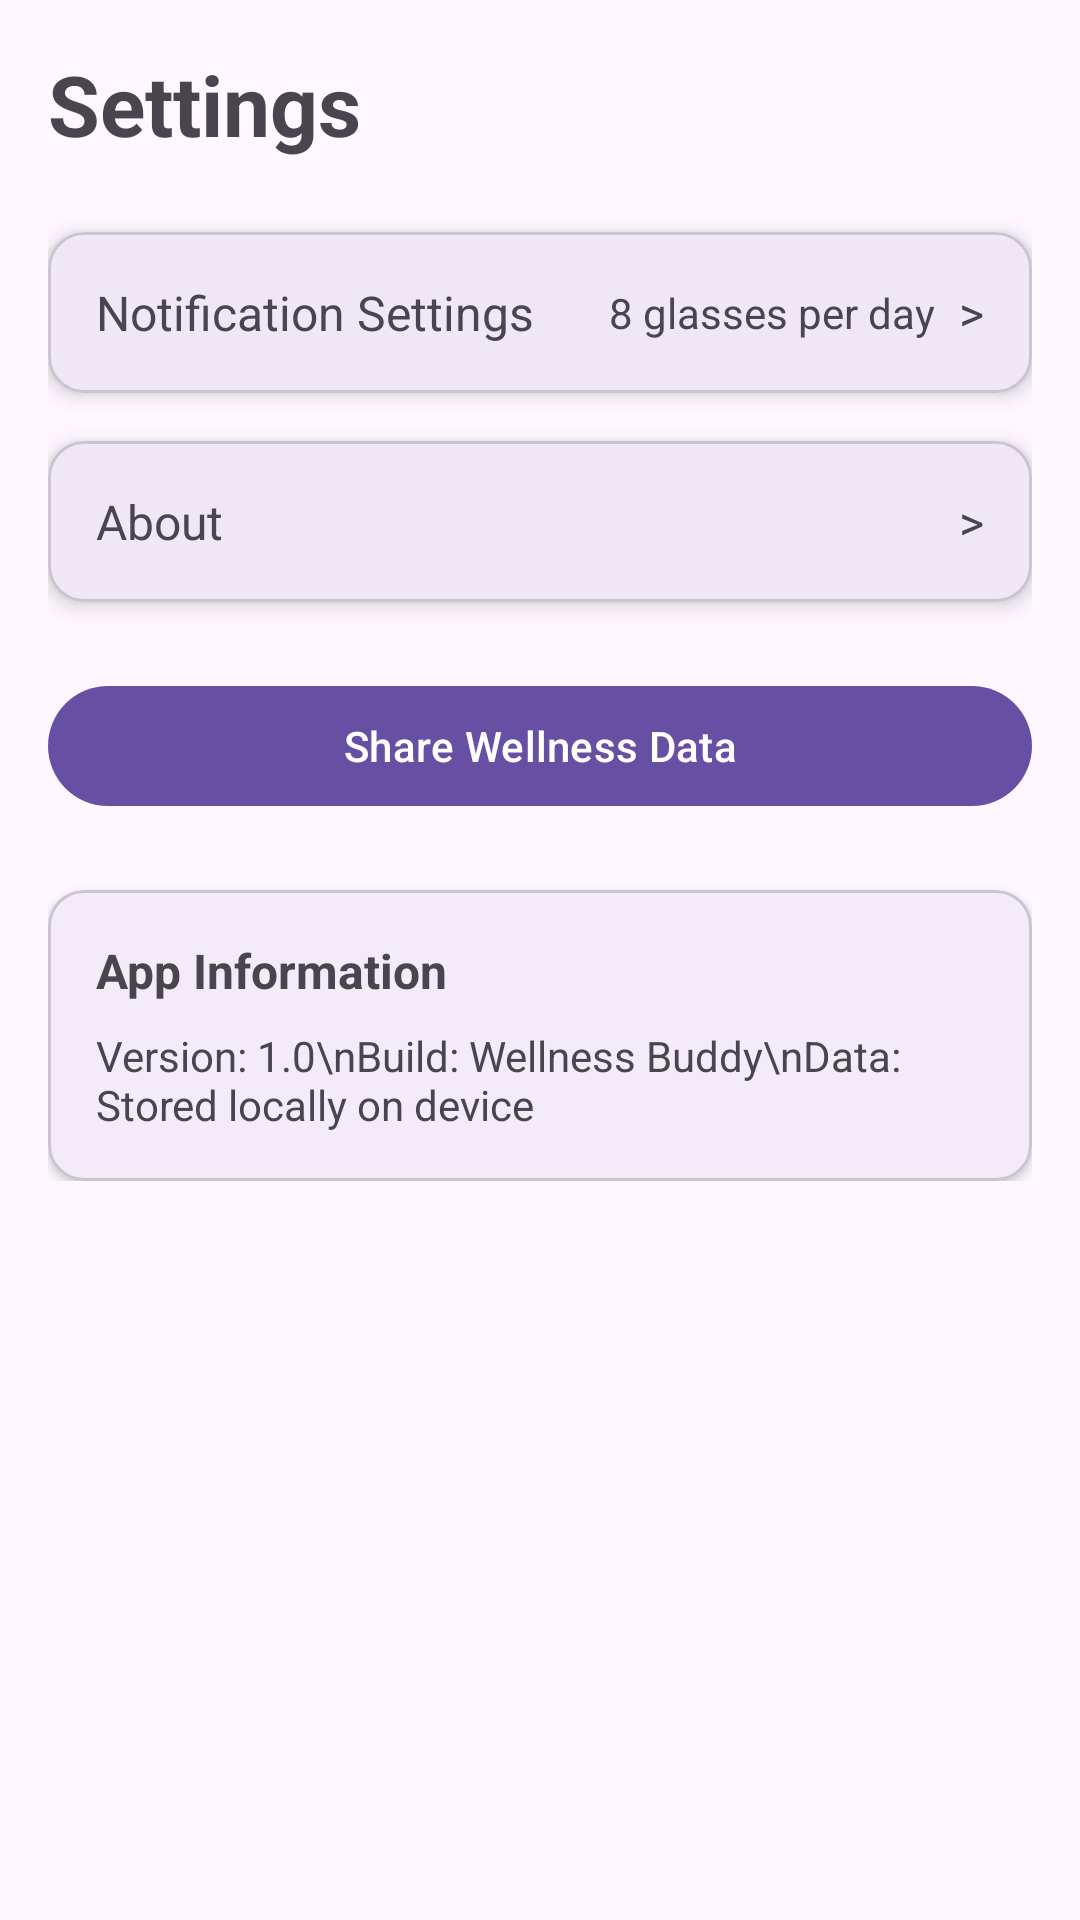

Here is an Android app screen rendered from its layout file. Give the layout XML and the strings, colors and styles it references.
<!-- AndroidManifest.xml: application theme Theme.WellnessBuddy -->
<!-- res/layout/fragment_settings.xml -->
<?xml version="1.0" encoding="utf-8"?>
<ScrollView xmlns:android="http://schemas.android.com/apk/res/android"
    xmlns:app="http://schemas.android.com/apk/res-auto"
    xmlns:tools="http://schemas.android.com/tools"
    android:layout_width="match_parent"
    android:layout_height="match_parent"
    android:padding="16dp"
    tools:context=".fragments.SettingsFragment">

    <LinearLayout
        android:layout_width="match_parent"
        android:layout_height="wrap_content"
        android:orientation="vertical">

        
        <com.google.android.material.textview.MaterialTextView
            android:layout_width="match_parent"
            android:layout_height="wrap_content"
            android:text="@string/settings_title"
            android:textSize="28sp"
            android:textStyle="bold"
            android:layout_marginBottom="24dp"
            android:textAppearance="?android:attr/textAppearanceMedium" />

        
        <com.google.android.material.card.MaterialCardView
            android:id="@+id/notification_settings_card"
            android:layout_width="match_parent"
            android:layout_height="wrap_content"
            android:layout_marginBottom="16dp"
            app:cardCornerRadius="12dp"
            app:cardElevation="4dp"
            android:clickable="true"
            android:focusable="true">

            <LinearLayout
                android:layout_width="match_parent"
                android:layout_height="wrap_content"
                android:orientation="horizontal"
                android:padding="16dp"
                android:gravity="center_vertical">

                <com.google.android.material.textview.MaterialTextView
                    android:layout_width="0dp"
                    android:layout_height="wrap_content"
                    android:layout_weight="1"
                    android:text="@string/notification_settings"
                    android:textSize="16sp"
                    android:textAppearance="?android:attr/textAppearanceMedium" />

                <com.google.android.material.textview.MaterialTextView
                    android:id="@+id/hydration_goal_text"
                    android:layout_width="wrap_content"
                    android:layout_height="wrap_content"
                    android:text="8 glasses per day"
                    android:textSize="14sp"
                    android:layout_marginEnd="8dp"
                    android:textAppearance="?android:attr/textAppearanceMedium" />

                <com.google.android.material.textview.MaterialTextView
                    android:layout_width="wrap_content"
                    android:layout_height="wrap_content"
                    android:text=">"
                    android:textSize="16sp"
                    android:textAppearance="?android:attr/textAppearanceMedium" />

            </LinearLayout>

        </com.google.android.material.card.MaterialCardView>

        
        <com.google.android.material.card.MaterialCardView
            android:id="@+id/about_card"
            android:layout_width="match_parent"
            android:layout_height="wrap_content"
            android:layout_marginBottom="24dp"
            app:cardCornerRadius="12dp"
            app:cardElevation="4dp"
            android:clickable="true"
            android:focusable="true">

            <LinearLayout
                android:layout_width="match_parent"
                android:layout_height="wrap_content"
                android:orientation="horizontal"
                android:padding="16dp"
                android:gravity="center_vertical">

                <com.google.android.material.textview.MaterialTextView
                    android:layout_width="0dp"
                    android:layout_height="wrap_content"
                    android:layout_weight="1"
                    android:text="@string/about"
                    android:textSize="16sp"
                    android:textAppearance="?android:attr/textAppearanceMedium" />

                <com.google.android.material.textview.MaterialTextView
                    android:layout_width="wrap_content"
                    android:layout_height="wrap_content"
                    android:text=">"
                    android:textSize="16sp"
                    android:textAppearance="?android:attr/textAppearanceMedium" />

            </LinearLayout>

        </com.google.android.material.card.MaterialCardView>

        
        <com.google.android.material.button.MaterialButton
            android:id="@+id/share_data_btn"
            android:layout_width="match_parent"
            android:layout_height="wrap_content"
            android:text="Share Wellness Data"
            app:icon="@drawable/ic_share"
            android:layout_marginBottom="24dp" />

        
        <com.google.android.material.card.MaterialCardView
            android:layout_width="match_parent"
            android:layout_height="wrap_content"
            app:cardCornerRadius="12dp"
            app:cardElevation="2dp">

            <LinearLayout
                android:layout_width="match_parent"
                android:layout_height="wrap_content"
                android:orientation="vertical"
                android:padding="16dp">

                <com.google.android.material.textview.MaterialTextView
                    android:layout_width="match_parent"
                    android:layout_height="wrap_content"
                    android:text="App Information"
                    android:textSize="16sp"
                    android:textStyle="bold"
                    android:layout_marginBottom="8dp"
                    android:textAppearance="?android:attr/textAppearanceMedium" />

                <com.google.android.material.textview.MaterialTextView
                    android:layout_width="match_parent"
                    android:layout_height="wrap_content"
                    android:text="Version: 1.0\nBuild: Wellness Buddy\nData: Stored locally on device"
                    android:textSize="14sp"
                    android:textAppearance="?android:attr/textAppearanceMedium" />

            </LinearLayout>

        </com.google.android.material.card.MaterialCardView>

    </LinearLayout>

</ScrollView>
<!-- resources referenced by this layout -->
<resources>
  <string name="about">About</string>
  <string name="notification_settings">Notification Settings</string>
  <string name="settings_title">Settings</string>
  <style name="Theme.WellnessBuddy" parent="Base.Theme.WellnessBuddy" />
  <style name="Base.Theme.WellnessBuddy" parent="Theme.Material3.DayNight.NoActionBar">
          
          
      </style>
</resources>
